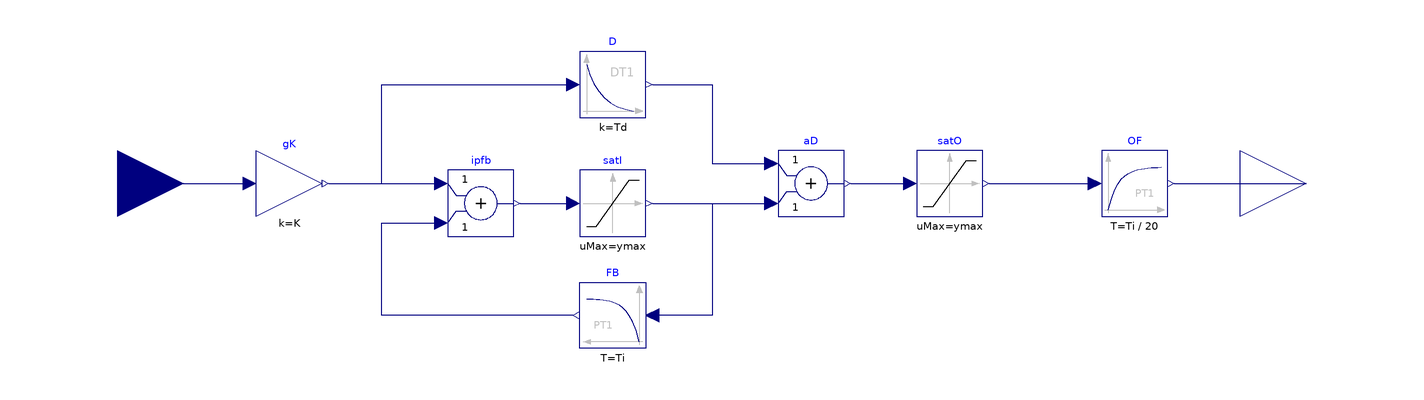

Above is the diagram view of the following Modelica model: its components placed by their Placement annotations and its connect equations drawn as lines.

model CT_ISAPID_1dof "exp(-s*theta/(1-theta))/(1+s)"
  extends BaseClasses.BaseTBblock;
  parameter Real K=1;
  parameter Real Ti=5;
  parameter Real Td=0.5;
  parameter Real N=4;
  parameter Real ymax=1;
  parameter Real ymin=-ymax;
  Modelica.Blocks.Continuous.Derivative D(T = Td / N, initType = Modelica.Blocks.Types.Init.InitialOutput, k = Td, x(fixed = false), y_start = 0)  annotation(
    Placement(visible = true, transformation(origin = {-30, 30}, extent = {{-10, -10}, {10, 10}}, rotation = 0)));
  Modelica.Blocks.Continuous.FirstOrder FB(T = Ti, initType = Modelica.Blocks.Types.Init.InitialOutput, k = 1, y(fixed = false), y_start = 0)  annotation(
    Placement(visible = true, transformation(origin = {-30, -40}, extent = {{10, -10}, {-10, 10}}, rotation = 0)));
  Modelica.Blocks.Math.Gain gK(k = K)  annotation(
    Placement(visible = true, transformation(origin = {-128, 0}, extent = {{-10, -10}, {10, 10}}, rotation = 0)));
  Modelica.Blocks.Math.Add ipfb annotation(
    Placement(visible = true, transformation(origin = {-70, -6}, extent = {{-10, -10}, {10, 10}}, rotation = 0)));
  Modelica.Blocks.Nonlinear.Limiter satI(limitsAtInit = true, uMax = ymax, uMin = ymin)  annotation(
    Placement(visible = true, transformation(origin = {-30, -6}, extent = {{-10, -10}, {10, 10}}, rotation = 0)));
  Modelica.Blocks.Nonlinear.Limiter satO(limitsAtInit = true, uMax = ymax, uMin = ymin) annotation(
    Placement(visible = true, transformation(origin = {72, 0}, extent = {{-10, -10}, {10, 10}}, rotation = 0)));
  Modelica.Blocks.Math.Add aD annotation(
    Placement(visible = true, transformation(origin = {30, 0}, extent = {{-10, -10}, {10, 10}}, rotation = 0)));
  Modelica.Blocks.Continuous.FirstOrder OF(T = Ti / 20, initType = Modelica.Blocks.Types.Init.InitialOutput, k = 1, y(fixed = false), y_start = 0) annotation(
    Placement(visible = true, transformation(origin = {128, 0}, extent = {{-10, -10}, {10, 10}}, rotation = 0)));
equation
  connect(u, gK.u) annotation(
    Line(points = {{-180, 0}, {-140, 0}, {-140, 0}, {-140, 0}}, color = {0, 0, 127}));
  connect(gK.y, ipfb.u1) annotation(
    Line(points = {{-116, 0}, {-82, 0}}, color = {0, 0, 127}));
  connect(ipfb.y, satI.u) annotation(
    Line(points = {{-58, -6}, {-42, -6}, {-42, -6}, {-42, -6}}, color = {0, 0, 127}));
  connect(satI.y, aD.u2) annotation(
    Line(points = {{-18, -6}, {18, -6}}, color = {0, 0, 127}));
  connect(satI.y, FB.u) annotation(
    Line(points = {{-18, -6}, {0, -6}, {0, -40}, {-18, -40}, {-18, -40}}, color = {0, 0, 127}));
  connect(FB.y, ipfb.u2) annotation(
    Line(points = {{-42, -40}, {-100, -40}, {-100, -12}, {-82, -12}, {-82, -12}}, color = {0, 0, 127}));
  connect(gK.y, D.u) annotation(
    Line(points = {{-116, 0}, {-100, 0}, {-100, 30}, {-42, 30}, {-42, 30}}, color = {0, 0, 127}));
  connect(D.y, aD.u1) annotation(
    Line(points = {{-18, 30}, {0, 30}, {0, 6}, {18, 6}}, color = {0, 0, 127}));
  connect(aD.y, satO.u) annotation(
    Line(points = {{42, 0}, {58, 0}, {58, 0}, {60, 0}}, color = {0, 0, 127}));
  connect(satO.y, OF.u) annotation(
    Line(points = {{84, 0}, {114, 0}, {114, 0}, {116, 0}}, color = {0, 0, 127}));
  connect(OF.y, y) annotation(
    Line(points = {{140, 0}, {164, 0}, {164, 0}, {180, 0}}, color = {0, 0, 127}));

annotation(
    Diagram(coordinateSystem(extent = {{-200, -100}, {200, 100}})),
    Icon(graphics = {Text(origin = {-22, 22}, extent = {{-50, 28}, {92, -68}}, textString = "ISAPID")}, coordinateSystem(initialScale = 0.1)));
end CT_ISAPID_1dof;